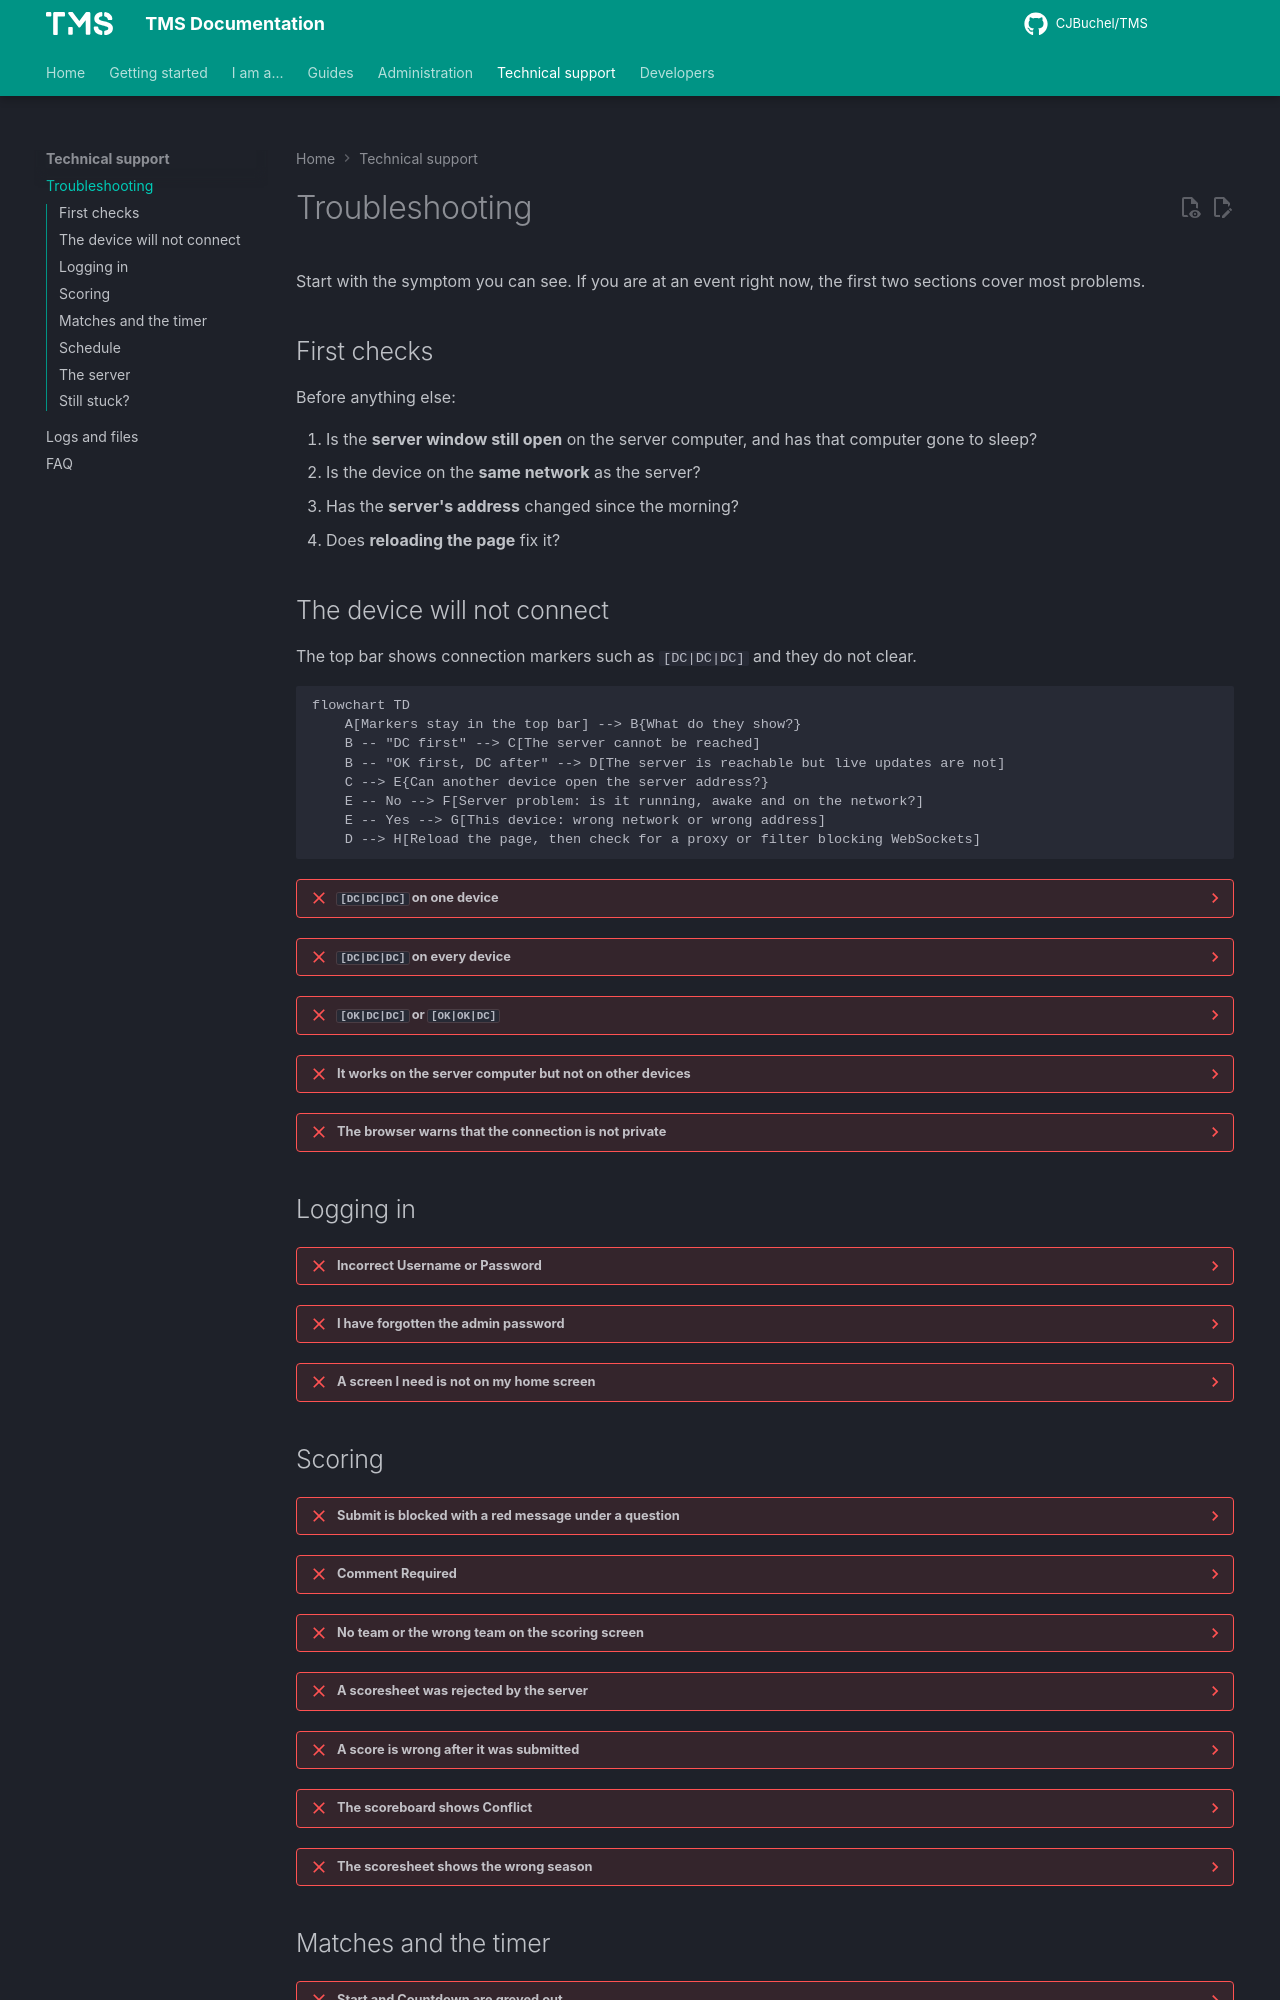

repository: CJBuchel/TMS-Legacy · page: support/troubleshooting/index.html · generator: mkdocs

# Troubleshooting

Start with the symptom you can see. If you are at an event right now, the first two sections cover most problems.

## First checks

Before anything else:

1. Is the **server window still open** on the server computer, and has that computer gone to sleep?
2. Is the device on the **same network** as the server?
3. Has the **server's address** changed since the morning?
4. Does **reloading the page** fix it?

## The device will not connect

The top bar shows connection markers such as `[DC|DC|DC]` and they do not clear.

```mermaid
flowchart TD
    A[Markers stay in the top bar] --> B{What do they show?}
    B -- "DC first" --> C[The server cannot be reached]
    B -- "OK first, DC after" --> D[The server is reachable but live updates are not]
    C --> E{Can another device open the server address?}
    E -- No --> F[Server problem: is it running, awake and on the network?]
    E -- Yes --> G[This device: wrong network or wrong address]
    D --> H[Reload the page, then check for a proxy or filter blocking WebSockets]
```

??? failure "`[DC|DC|DC]` on one device"
    That device cannot reach the server.

    - Check it is on the event Wi-Fi and not a guest or mobile network.
    - Open the connection page (cog icon) and check the **Server IP Address** and **Server Port**. Enter the right ones and select **Connect**.
    - In a browser, make sure the address begins with `http://` unless the server was started with `--tls`.

??? failure "`[DC|DC|DC]` on every device"
    The server is not reachable by anyone.

    - Look at the server computer. Is `tms_server` still running? If the window has closed, start it again; no data is lost.
    - Has the computer gone to sleep, or disconnected from the network?
    - Has its IP address changed? The server prints its address when it starts. See [Give the server a fixed address](../admin/networking.md#give-the-server-a-fixed-address).
    - Is a firewall blocking the port? See [Firewalls](../admin/networking.md#firewalls).

??? failure "`[OK|DC|DC]` or `[OK|OK|DC]`"
    The server answers, but the live connection does not stay up.

    - Reload the page.
    - Some school and corporate networks block WebSocket connections. Try the device on your own router.
    - If the server was restarted, devices reconnect by themselves within a few seconds.

??? failure "It works on the server computer but not on other devices"
    This is nearly always the firewall on the server computer, or **client isolation** on the Wi-Fi. See [Network planning](../admin/networking.md).

??? failure "The browser warns that the connection is not private"
    The server is running with `--tls` and a self-signed certificate. Choose to continue. See [Self-signed certificates](../admin/server-options.md#self-signed-certificates-and-browser-warnings).

## Logging in

??? failure "Incorrect Username or Password"
    Usernames and passwords are case sensitive. The default accounts use the username as the password. An admin can reset a password on the **Users** page.

??? failure "I have forgotten the admin password"
    There is no reset from the login page. Options:

    - If another admin account exists, log in with it and set the password in **Setup**.
    - Otherwise, restore a backup taken before the password was changed. See [Backups and restore](../admin/backups.md).

??? failure "A screen I need is not on my home screen"
    Your account does not have the role for it. See [Roles at a glance](../roles/index.md) and ask an admin to update your account. Log out and in again afterwards.
